4-way image classification set "processed" from GitHub (miguelrabuge/AI-Project); label vocabulary: pedestrian green light, pedestrian red light, vehicle green light, vehicle red light.

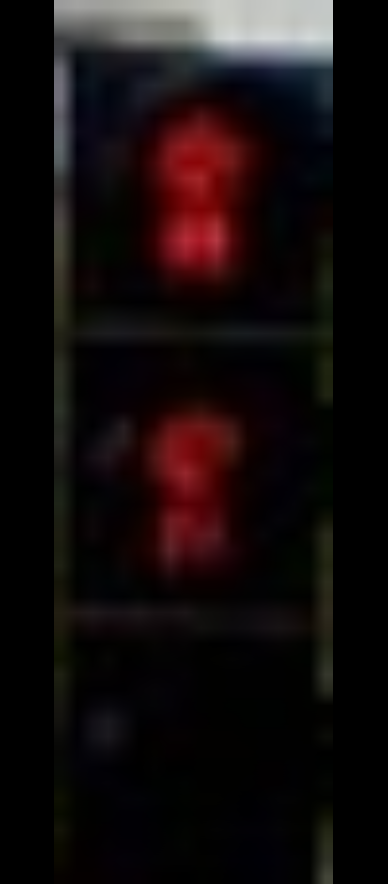
Label: pedestrian red light

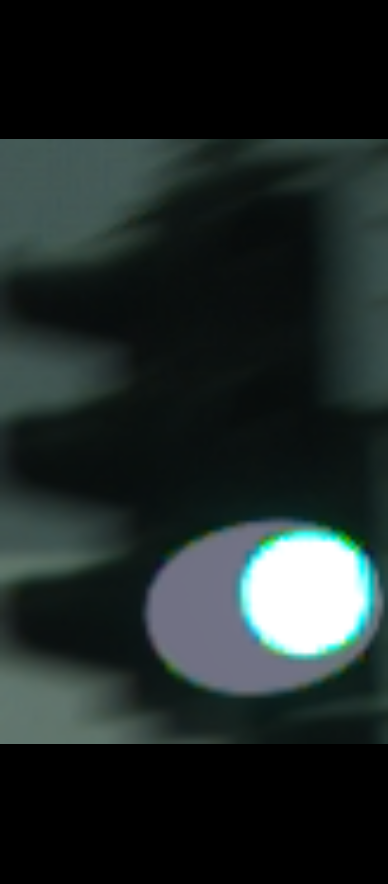
Label: vehicle green light

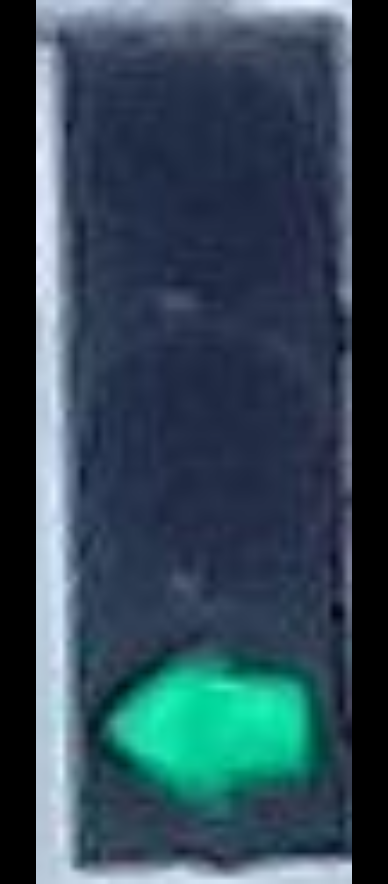
Label: vehicle green light

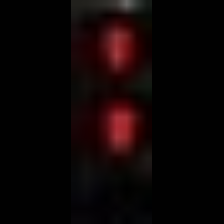
Label: pedestrian red light

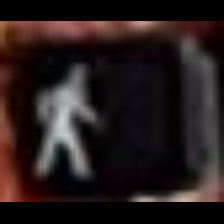
Label: pedestrian green light

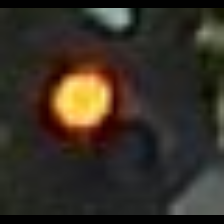
Label: vehicle red light
